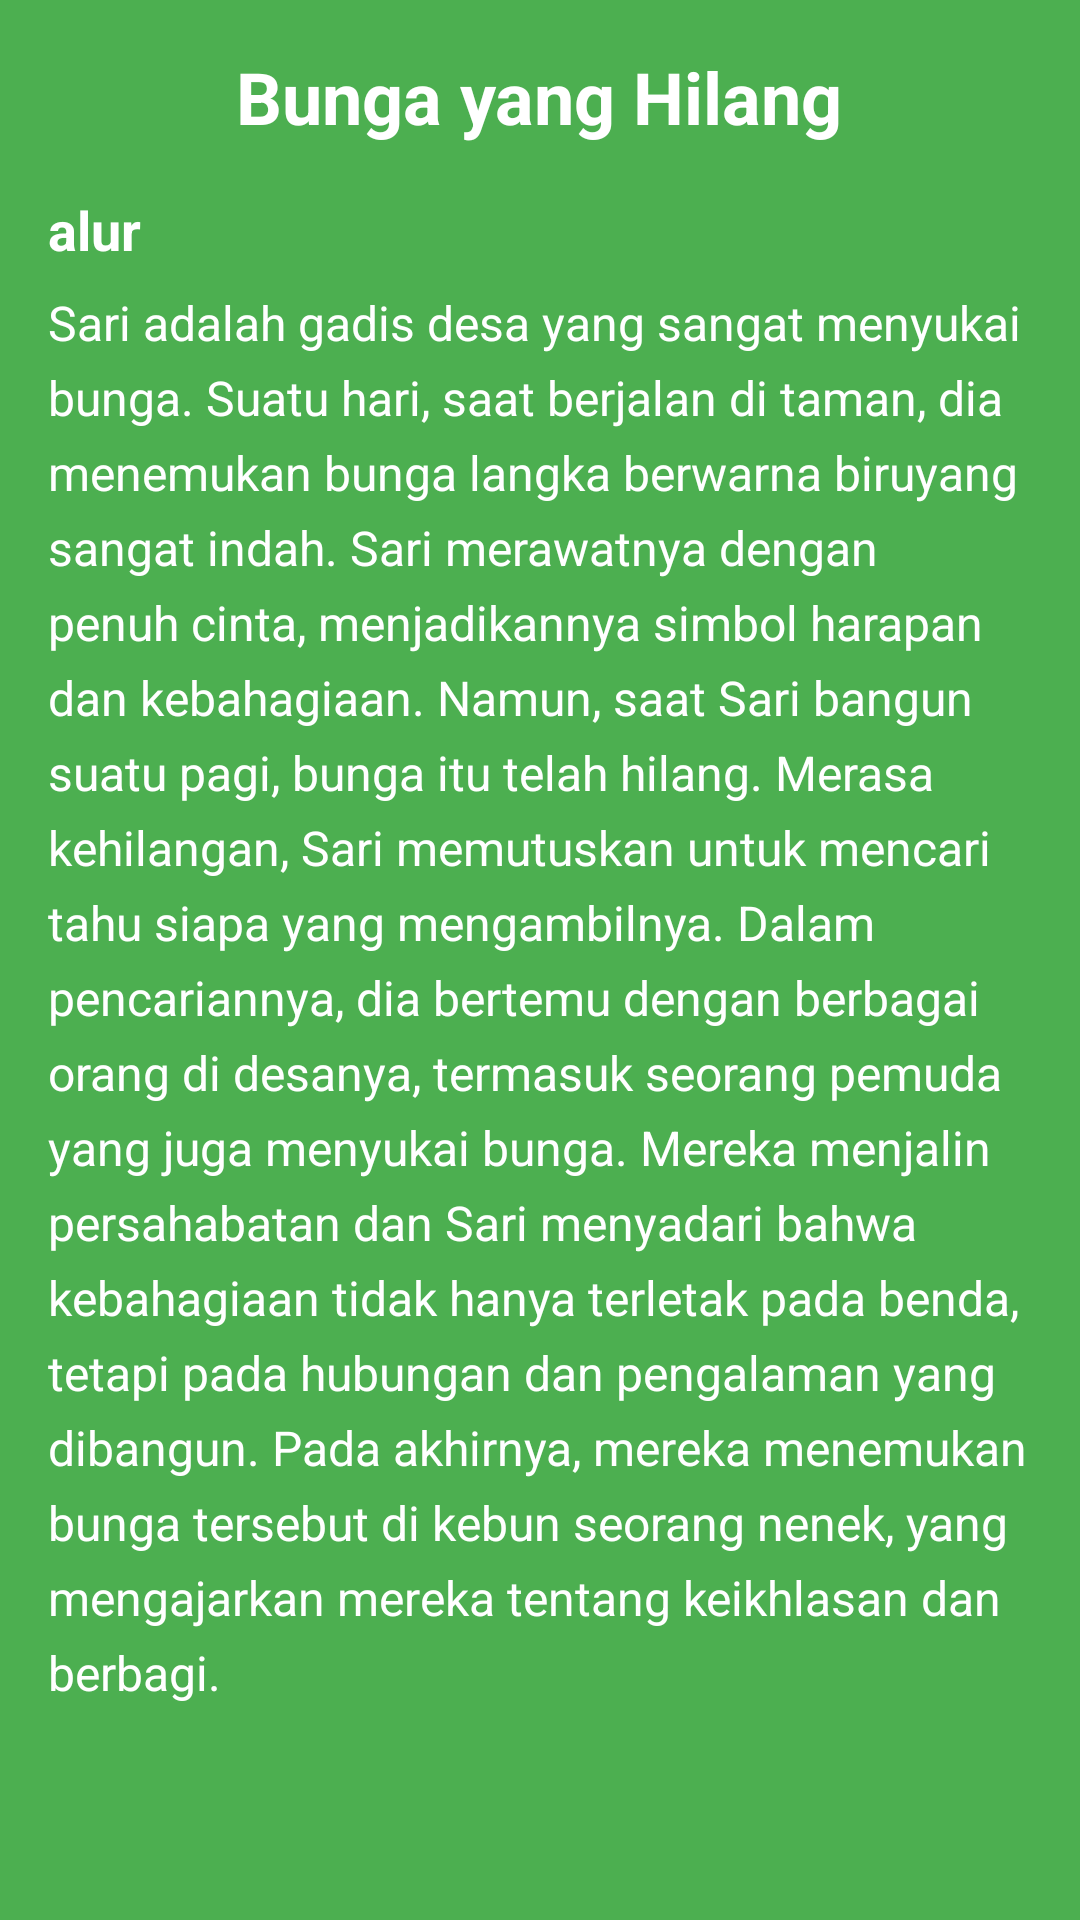

Android layout source for this screen:
<!-- AndroidManifest.xml: application theme Theme.Mycerpen -->
<!-- res/layout/activity_main3.xml -->
<?xml version="1.0" encoding="utf-8"?>
<android.support.constraint.ConstraintLayout xmlns:android="http://schemas.android.com/apk/res/android"
    xmlns:app="http://schemas.android.com/apk/res-auto"
    xmlns:tools="http://schemas.android.com/tools"
    android:layout_width="match_parent"
    android:layout_height="match_parent"
    tools:context=".MainActivity3">

    <LinearLayout
        android:layout_width="match_parent"
        android:layout_height="match_parent"
        android:background="#4CAF50"
        android:orientation="vertical"
        android:padding="16dp">

        
        <TextView
            android:id="@+id/storyTitle"
            android:layout_width="wrap_content"
            android:layout_height="wrap_content"
            android:layout_gravity="center_horizontal"
            android:text="Bunga yang Hilang"
            android:textSize="24sp"
            android:textColor="#FFFFFF"
            android:textStyle="bold"
            android:paddingBottom="16dp" />

        
        <TextView
            android:id="@+id/subTitle"
            android:layout_width="wrap_content"
            android:layout_height="wrap_content"
            android:text="alur"
            android:textSize="18sp"
            android:textColor="#FFFFFF"
            android:textStyle="bold"
            android:paddingBottom="8dp" />

        
        <TextView
            android:id="@+id/storyContent"
            android:layout_width="match_parent"
            android:layout_height="wrap_content"
            android:text="Sari adalah gadis desa yang sangat menyukai bunga. Suatu hari, saat berjalan di taman, dia menemukan bunga langka berwarna biruyang sangat indah. Sari merawatnya dengan penuh cinta, menjadikannya simbol harapan dan kebahagiaan. Namun, saat Sari bangun suatu pagi, bunga itu telah hilang. Merasa kehilangan, Sari memutuskan untuk mencari tahu siapa yang mengambilnya. Dalam pencariannya, dia bertemu dengan berbagai orang di desanya, termasuk seorang pemuda yang juga menyukai bunga. Mereka menjalin persahabatan dan Sari menyadari bahwa kebahagiaan tidak hanya terletak pada benda, tetapi pada hubungan dan pengalaman yang dibangun. Pada akhirnya, mereka menemukan bunga tersebut di kebun seorang nenek, yang mengajarkan mereka tentang keikhlasan dan berbagi."
            android:textSize="16sp"
            android:textColor="#FFFFFF"
            android:lineSpacingExtra="6dp" />

    </LinearLayout>

</android.support.constraint.ConstraintLayout>
<!-- resources referenced by this layout -->
<resources>
  <style name="Theme.Mycerpen" parent="Theme.AppCompat.Light.DarkActionBar">
          
          <item name="colorPrimary">@color/purple_500</item>
          <item name="colorPrimaryDark">@color/purple_700</item>
          <item name="colorAccent">@color/teal_200</item>
          
      </style>
  <!-- not gathered from this repository: default colours our renderer supplied (Android Studio template values) -->
  <color name="purple_500">#FF6200EE</color>
  <color name="purple_700">#FF3700B3</color>
  <color name="teal_200">#FF03DAC5</color>
</resources>
